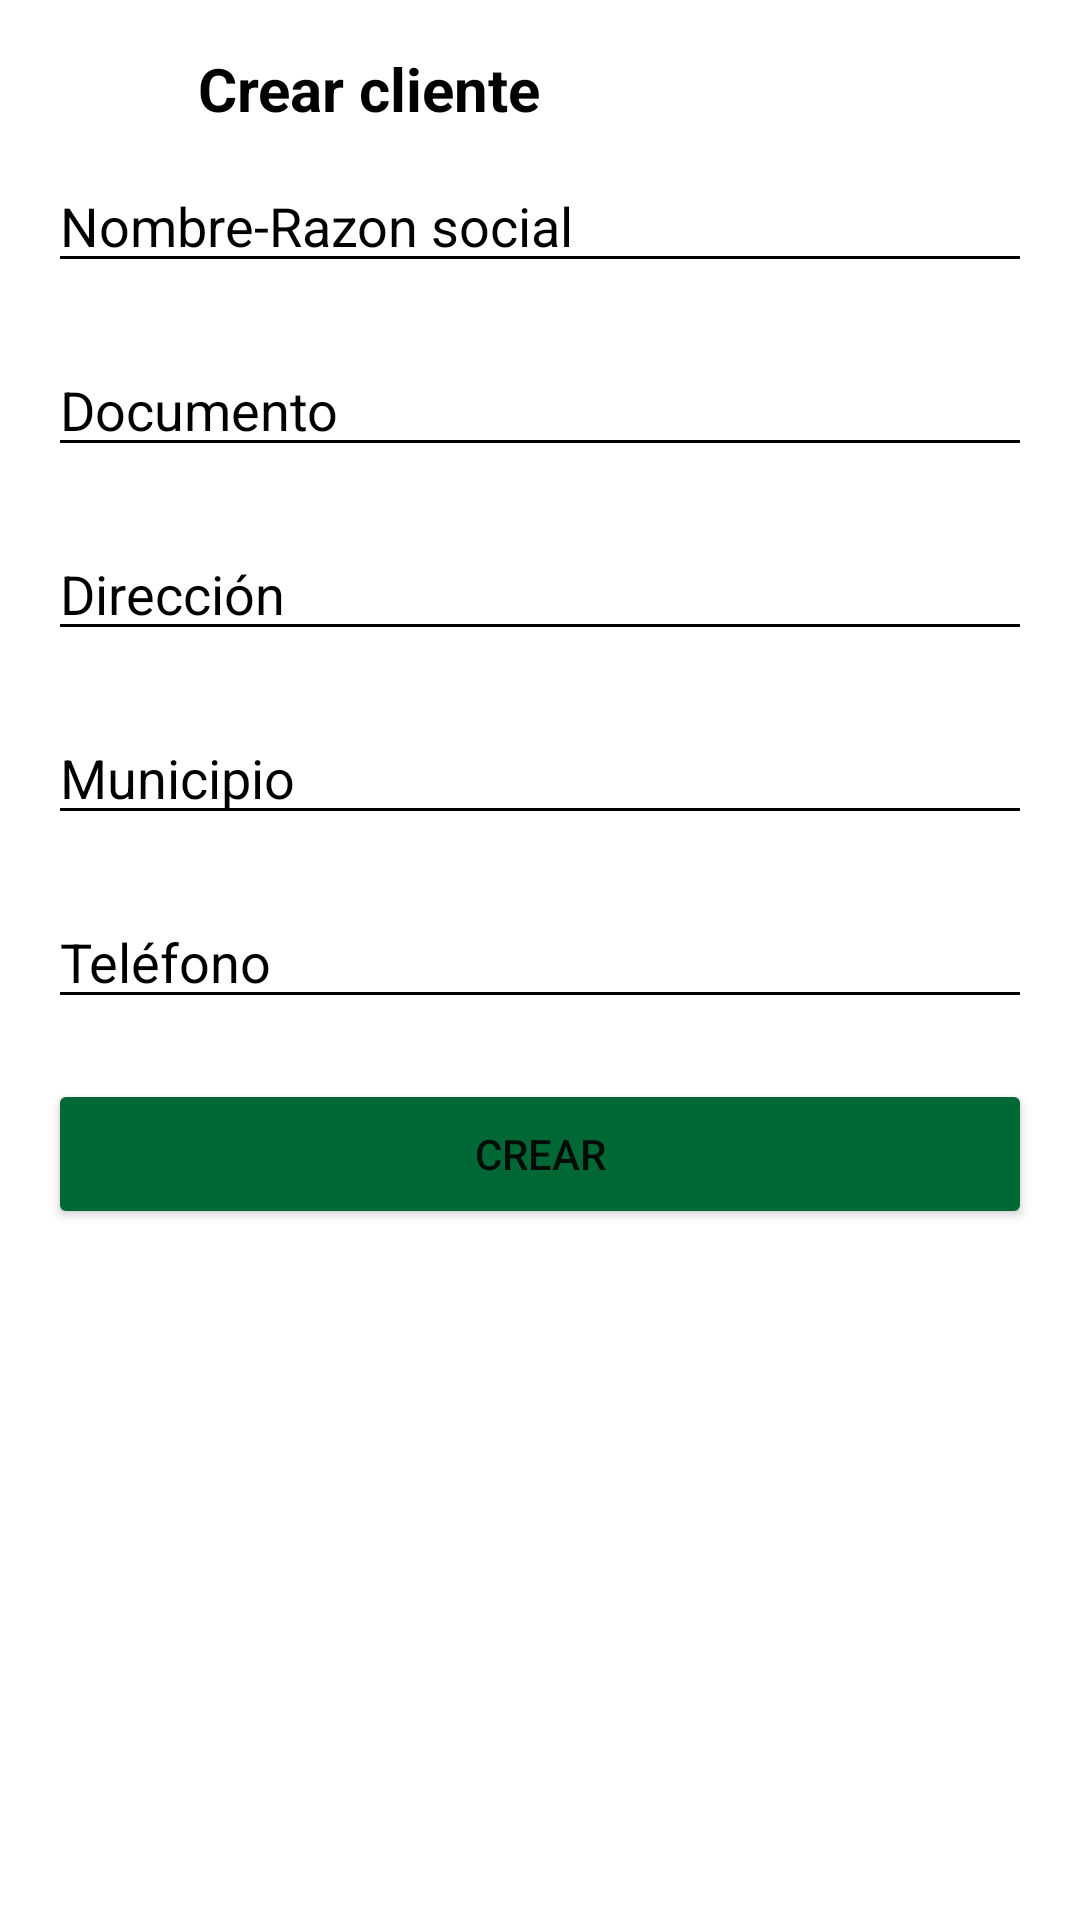

Android layout source for this screen:
<!-- AndroidManifest.xml: application theme Theme.LaMontanaApp -->
<!-- res/layout/dialog_customers.xml -->
<?xml version="1.0" encoding="utf-8"?>
<LinearLayout xmlns:android="http://schemas.android.com/apk/res/android"
    xmlns:app="http://schemas.android.com/apk/res-auto"
    xmlns:tools="http://schemas.android.com/tools"

    android:layout_width="300dp"
    android:layout_height="wrap_content"
    android:padding="16dp"
    android:orientation="vertical">


    <TextView
        android:layout_marginHorizontal="50dp"
        android:layout_width="wrap_content"
        android:layout_height="wrap_content"
        android:text="@string/crear_cliente"
        android:textStyle="bold"
        android:textSize="20sp"
        android:gravity="center"
        android:layout_marginBottom="10dp"
        android:textColor="@color/black"
        >

    </TextView>

    <EditText
        android:id="@+id/etCliente"
        android:layout_width="match_parent"
        android:layout_height="wrap_content"
        android:backgroundTint="@color/black"
        android:hint="@string/nombre_razon_social"
        android:textColor="@color/black"
        android:layout_marginBottom="20dp"
        android:textColorHint="@color/black" />

    <EditText
        android:id="@+id/etDocumento"
        android:layout_width="match_parent"
        android:layout_height="wrap_content"
        android:backgroundTint="@color/black"
        android:hint="@string/documento"
        android:textColor="@color/black"
        android:layout_marginBottom="20dp"
        android:textColorHint="@color/black" />

    <EditText
        android:id="@+id/etDireccion"
        android:layout_width="match_parent"
        android:layout_height="wrap_content"
        android:backgroundTint="@color/black"
        android:hint="@string/direcci_n"
        android:textColor="@color/black"
        android:layout_marginBottom="20dp"
        android:textColorHint="@color/black" />

    <EditText
        android:id="@+id/etMunicipio"
        android:layout_width="match_parent"
        android:layout_height="wrap_content"
        android:backgroundTint="@color/black"
        android:hint="@string/municipio"
        android:textColor="@color/black"
        android:layout_marginBottom="20dp"
        android:textColorHint="@color/black" />

    <EditText
        android:id="@+id/etTelefono"
        android:layout_width="match_parent"
        android:layout_height="wrap_content"
        android:backgroundTint="@color/black"
        android:hint="@string/telefono"
        android:textColor="@color/black"
        android:layout_marginBottom="20dp"
        android:textColorHint="@color/black" />


    <Button
        android:id="@+id/btnAddCustomers"
        android:layout_width="match_parent"
        android:layout_height="50dp"
        android:text="@string/crear_producto_btn"
        android:backgroundTint="@color/title"
        app:cornerRadius="20dp"
        app:strokeColor="@color/black"
        app:strokeWidth="1dp"
        />


</LinearLayout>
<!-- resources referenced by this layout -->
<resources>
  <color name="black">#FF000000</color>
  <color name="title">#006835</color>
  <string name="crear_cliente">Crear cliente</string>
  <string name="crear_producto_btn">Crear</string>
  <string name="direcci_n">Dirección</string>
  <string name="documento">Documento</string>
  <string name="municipio">Municipio</string>
  <string name="nombre_razon_social">Nombre-Razon social</string>
  <string name="telefono">Teléfono</string>
  <style name="Theme.LaMontanaApp" parent="Base.Theme.LaMontanaApp">
          <item name="colorPrimary">@color/white</item>
          <item name="colorAccent">@android:color/holo_red_dark</item>
      </style>
  <style name="Base.Theme.LaMontanaApp" parent="Theme.MaterialComponents.Light.DarkActionBar">
          
          <item name="colorPrimary">@color/appbarr</item>
      </style>
  <color name="white">#FFFFFFFF</color>
  <color name="appbarr">#EB8E49</color>
</resources>
